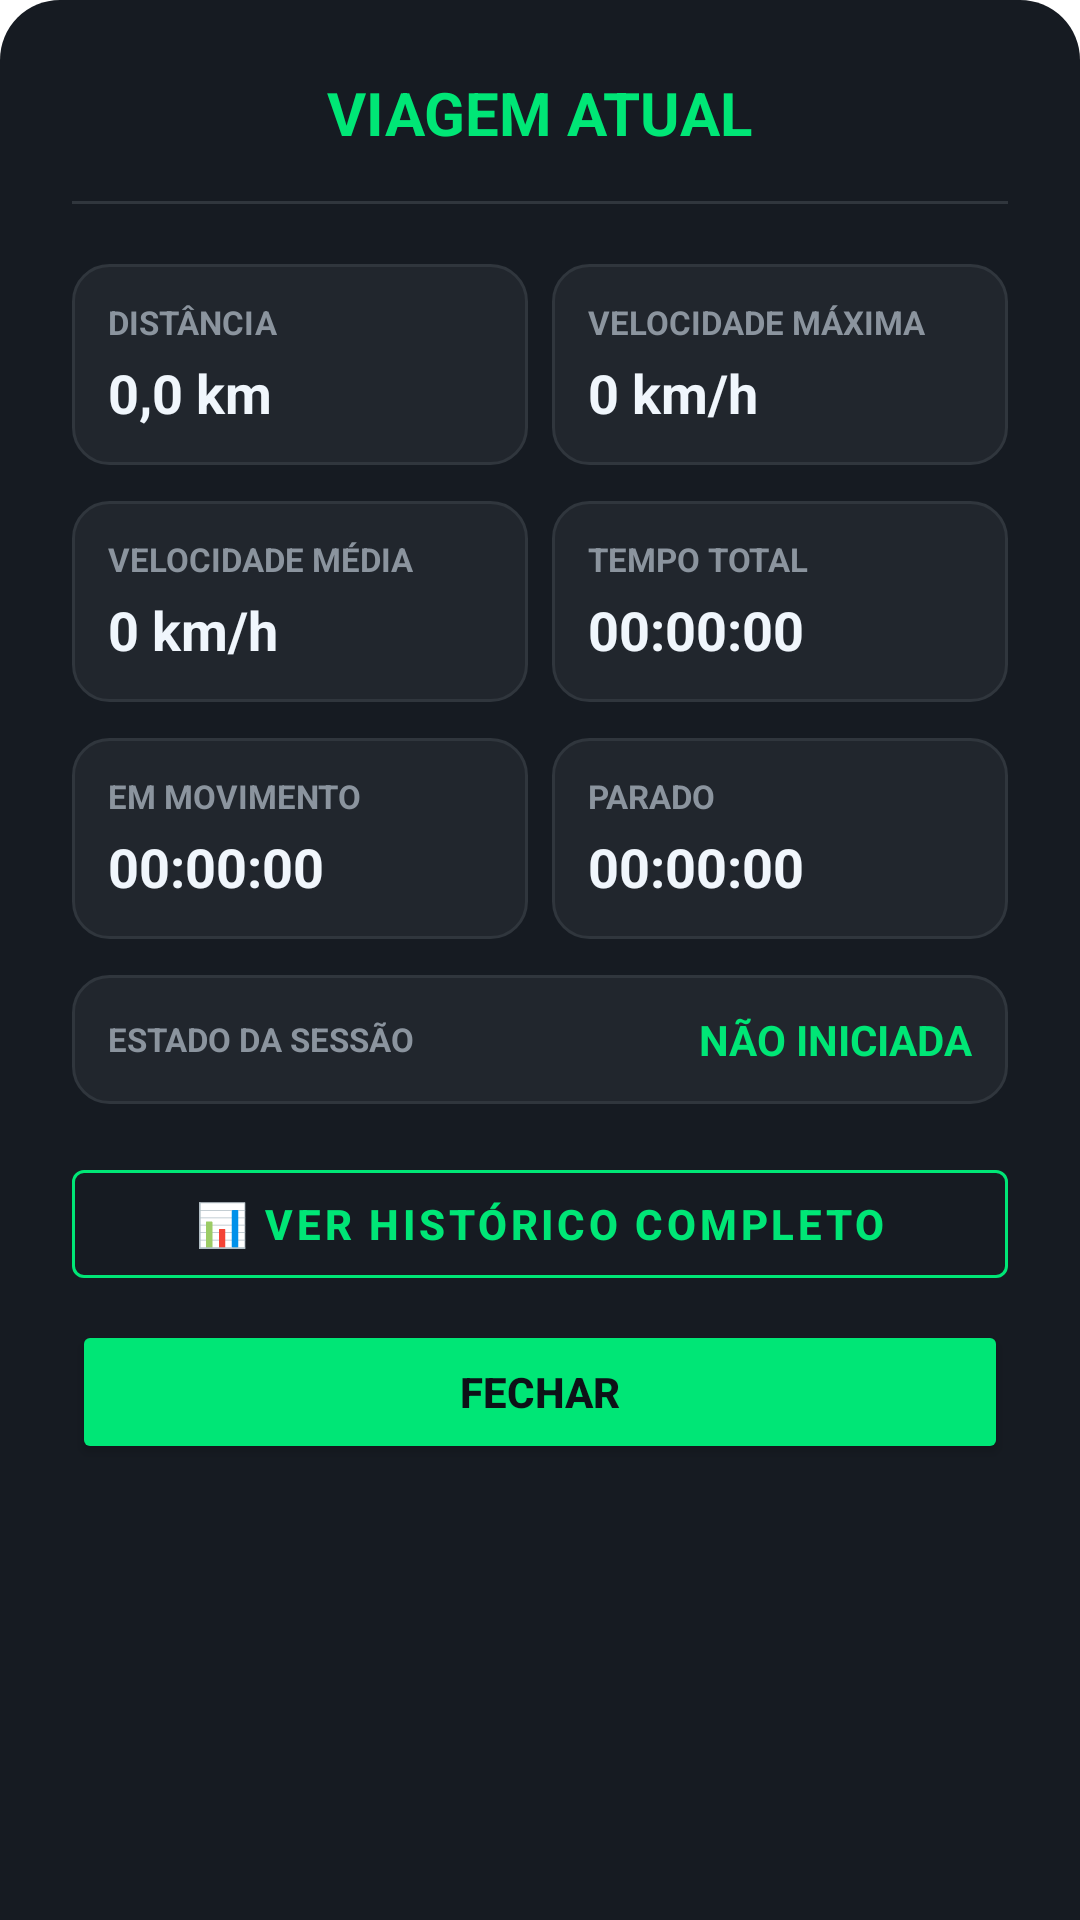

Write the Android layout XML for this screen, with the resource values it uses.
<!-- AndroidManifest.xml: application theme Theme.VelocimetroGPS -->
<!-- res/layout/dialog_trip_details.xml -->
<?xml version="1.0" encoding="utf-8"?>
<LinearLayout xmlns:android="http://schemas.android.com/apk/res/android"
    xmlns:app="http://schemas.android.com/apk/res-auto"
    android:layout_width="match_parent"
    android:layout_height="wrap_content"

    android:orientation="vertical"
    android:padding="24dp"
    android:background="@drawable/bg_bottom_sheet">

    <TextView
        android:id="@+id/tvTitle"
        android:layout_width="wrap_content"
        android:layout_height="wrap_content"
        android:text="VIAGEM ATUAL"
        android:textSize="20sp"
        android:textStyle="bold"
        android:textColor="@color/primary"
        android:layout_gravity="center_horizontal"
        android:layout_marginBottom="16dp" />

    <View
        android:layout_width="match_parent"
        android:layout_height="1dp"
        android:background="#30363D"
        android:layout_marginBottom="16dp" />

    <GridLayout
        android:layout_width="match_parent"
        android:layout_height="wrap_content"
        android:columnCount="2"
        android:rowCount="3"
        android:useDefaultMargins="true"
        android:alignmentMode="alignBounds">

        
        <LinearLayout
            android:layout_width="0dp"
            android:layout_height="wrap_content"
            android:layout_columnWeight="1"
            android:orientation="vertical"
            android:padding="12dp"
            android:background="@drawable/bg_trip_metric_card"
            android:layout_marginBottom="8dp"
            android:layout_marginEnd="4dp">

            <TextView
                android:layout_width="wrap_content"
                android:layout_height="wrap_content"
                android:text="DISTÂNCIA"
                android:textSize="11sp"
                android:textColor="@color/text_secondary_dark"
                android:textStyle="bold" />

            <TextView
                android:id="@+id/tvDetailDistance"
                android:layout_width="wrap_content"
                android:layout_height="wrap_content"
                android:text="0,0 km"
                android:textSize="18sp"
                android:textColor="@color/text_primary_dark"
                android:textStyle="bold"
                android:layout_marginTop="4dp" />
        </LinearLayout>

        
        <LinearLayout
            android:layout_width="0dp"
            android:layout_height="wrap_content"
            android:layout_columnWeight="1"
            android:orientation="vertical"
            android:padding="12dp"
            android:background="@drawable/bg_trip_metric_card"
            android:layout_marginBottom="8dp"
            android:layout_marginStart="4dp">

            <TextView
                android:layout_width="wrap_content"
                android:layout_height="wrap_content"
                android:text="VELOCIDADE MÁXIMA"
                android:textSize="11sp"
                android:textColor="@color/text_secondary_dark"
                android:textStyle="bold" />

            <TextView
                android:id="@+id/tvDetailMaxSpeed"
                android:layout_width="wrap_content"
                android:layout_height="wrap_content"
                android:text="0 km/h"
                android:textSize="18sp"
                android:textColor="@color/text_primary_dark"
                android:textStyle="bold"
                android:layout_marginTop="4dp" />
        </LinearLayout>

        
        <LinearLayout
            android:layout_width="0dp"
            android:layout_height="wrap_content"
            android:layout_columnWeight="1"
            android:orientation="vertical"
            android:padding="12dp"
            android:background="@drawable/bg_trip_metric_card"
            android:layout_marginBottom="8dp"
            android:layout_marginEnd="4dp">

            <TextView
                android:layout_width="wrap_content"
                android:layout_height="wrap_content"
                android:text="VELOCIDADE MÉDIA"
                android:textSize="11sp"
                android:textColor="@color/text_secondary_dark"
                android:textStyle="bold" />

            <TextView
                android:id="@+id/tvDetailAvgSpeed"
                android:layout_width="wrap_content"
                android:layout_height="wrap_content"
                android:text="0 km/h"
                android:textSize="18sp"
                android:textColor="@color/text_primary_dark"
                android:textStyle="bold"
                android:layout_marginTop="4dp" />
        </LinearLayout>

        
        <LinearLayout
            android:layout_width="0dp"
            android:layout_height="wrap_content"
            android:layout_columnWeight="1"
            android:orientation="vertical"
            android:padding="12dp"
            android:background="@drawable/bg_trip_metric_card"
            android:layout_marginBottom="8dp"
            android:layout_marginStart="4dp">

            <TextView
                android:layout_width="wrap_content"
                android:layout_height="wrap_content"
                android:text="TEMPO TOTAL"
                android:textSize="11sp"
                android:textColor="@color/text_secondary_dark"
                android:textStyle="bold" />

            <TextView
                android:id="@+id/tvDetailTotalTime"
                android:layout_width="wrap_content"
                android:layout_height="wrap_content"
                android:text="00:00:00"
                android:textSize="18sp"
                android:textColor="@color/text_primary_dark"
                android:textStyle="bold"
                android:layout_marginTop="4dp" />
        </LinearLayout>

        
        <LinearLayout
            android:layout_width="0dp"
            android:layout_height="wrap_content"
            android:layout_columnWeight="1"
            android:orientation="vertical"
            android:padding="12dp"
            android:background="@drawable/bg_trip_metric_card"
            android:layout_marginBottom="8dp"
            android:layout_marginEnd="4dp">

            <TextView
                android:layout_width="wrap_content"
                android:layout_height="wrap_content"
                android:text="EM MOVIMENTO"
                android:textSize="11sp"
                android:textColor="@color/text_secondary_dark"
                android:textStyle="bold" />

            <TextView
                android:id="@+id/tvDetailMovingTime"
                android:layout_width="wrap_content"
                android:layout_height="wrap_content"
                android:text="00:00:00"
                android:textSize="18sp"
                android:textColor="@color/text_primary_dark"
                android:textStyle="bold"
                android:layout_marginTop="4dp" />
        </LinearLayout>

        
        <LinearLayout
            android:layout_width="0dp"
            android:layout_height="wrap_content"
            android:layout_columnWeight="1"
            android:orientation="vertical"
            android:padding="12dp"
            android:background="@drawable/bg_trip_metric_card"
            android:layout_marginBottom="8dp"
            android:layout_marginStart="4dp">

            <TextView
                android:layout_width="wrap_content"
                android:layout_height="wrap_content"
                android:text="PARADO"
                android:textSize="11sp"
                android:textColor="@color/text_secondary_dark"
                android:textStyle="bold" />

            <TextView
                android:id="@+id/tvDetailStoppedTime"
                android:layout_width="wrap_content"
                android:layout_height="wrap_content"
                android:text="00:00:00"
                android:textSize="18sp"
                android:textColor="@color/text_primary_dark"
                android:textStyle="bold"
                android:layout_marginTop="4dp" />
        </LinearLayout>
    </GridLayout>

    
    <LinearLayout
        android:layout_width="match_parent"
        android:layout_height="wrap_content"
        android:orientation="horizontal"
        android:gravity="center_vertical"
        android:padding="12dp"
        android:background="@drawable/bg_trip_metric_card"
        android:layout_marginTop="4dp"
        android:layout_marginBottom="16dp">

        <TextView
            android:layout_width="0dp"
            android:layout_height="wrap_content"
            android:layout_weight="1"
            android:text="ESTADO DA SESSÃO"
            android:textSize="11sp"
            android:textColor="@color/text_secondary_dark"
            android:textStyle="bold" />

        <TextView
            android:id="@+id/tvDetailState"
            android:layout_width="wrap_content"
            android:layout_height="wrap_content"
            android:text="NÃO INICIADA"
            android:textSize="14sp"
            android:textColor="@color/primary"
            android:textStyle="bold" />
    </LinearLayout>

    <com.google.android.material.button.MaterialButton
        android:id="@+id/btnOpenHistory"
        style="@style/Widget.MaterialComponents.Button.OutlinedButton"
        android:layout_width="match_parent"
        android:layout_height="wrap_content"
        android:layout_marginBottom="8dp"
        android:text="📊 VER HISTÓRICO COMPLETO"
        android:textColor="@color/primary"
        android:textStyle="bold"
        app:strokeColor="@color/primary"
        app:strokeWidth="1dp" />

    <Button
        android:id="@+id/btnCloseDetail"
        android:layout_width="match_parent"
        android:layout_height="wrap_content"
        android:text="FECHAR"
        android:textColor="#0D1117"
        android:backgroundTint="@color/primary"
        android:textStyle="bold" />
</LinearLayout>
<!-- resources referenced by this layout -->
<resources>
  <color name="primary">#00E676</color>
  <color name="text_primary_dark">#F0F6FC</color>
  <color name="text_secondary_dark">#8B949E</color>
  <!-- drawable bg_bottom_sheet (drawable) -->
  <?xml version="1.0" encoding="utf-8"?>
  <shape xmlns:android="http://schemas.android.com/apk/res/android">
      <solid android:color="#161B22" />
      <corners
          android:topLeftRadius="20dp"
          android:topRightRadius="20dp" />
  </shape>
  <!-- drawable bg_trip_metric_card (drawable) -->
  <?xml version="1.0" encoding="utf-8"?>
  <shape xmlns:android="http://schemas.android.com/apk/res/android">
      <solid android:color="#21262D" />
      <corners android:radius="12dp" />
      <stroke
          android:width="1dp"
          android:color="#30363D" />
  </shape>
  <style name="Theme.VelocimetroGPS" parent="Theme.MaterialComponents.DayNight.NoActionBar">
          <item name="colorPrimary">@color/primary</item>
          <item name="colorPrimaryVariant">@color/primary_variant</item>
          <item name="colorSecondary">@color/secondary</item>
          <item name="android:statusBarColor">@color/bg_dark</item>
          <item name="android:navigationBarColor">@color/bg_dark</item>
      </style>
  <color name="primary_variant">#00B0FF</color>
  <color name="secondary">#58A6FF</color>
  <color name="bg_dark">#0D1117</color>
</resources>
